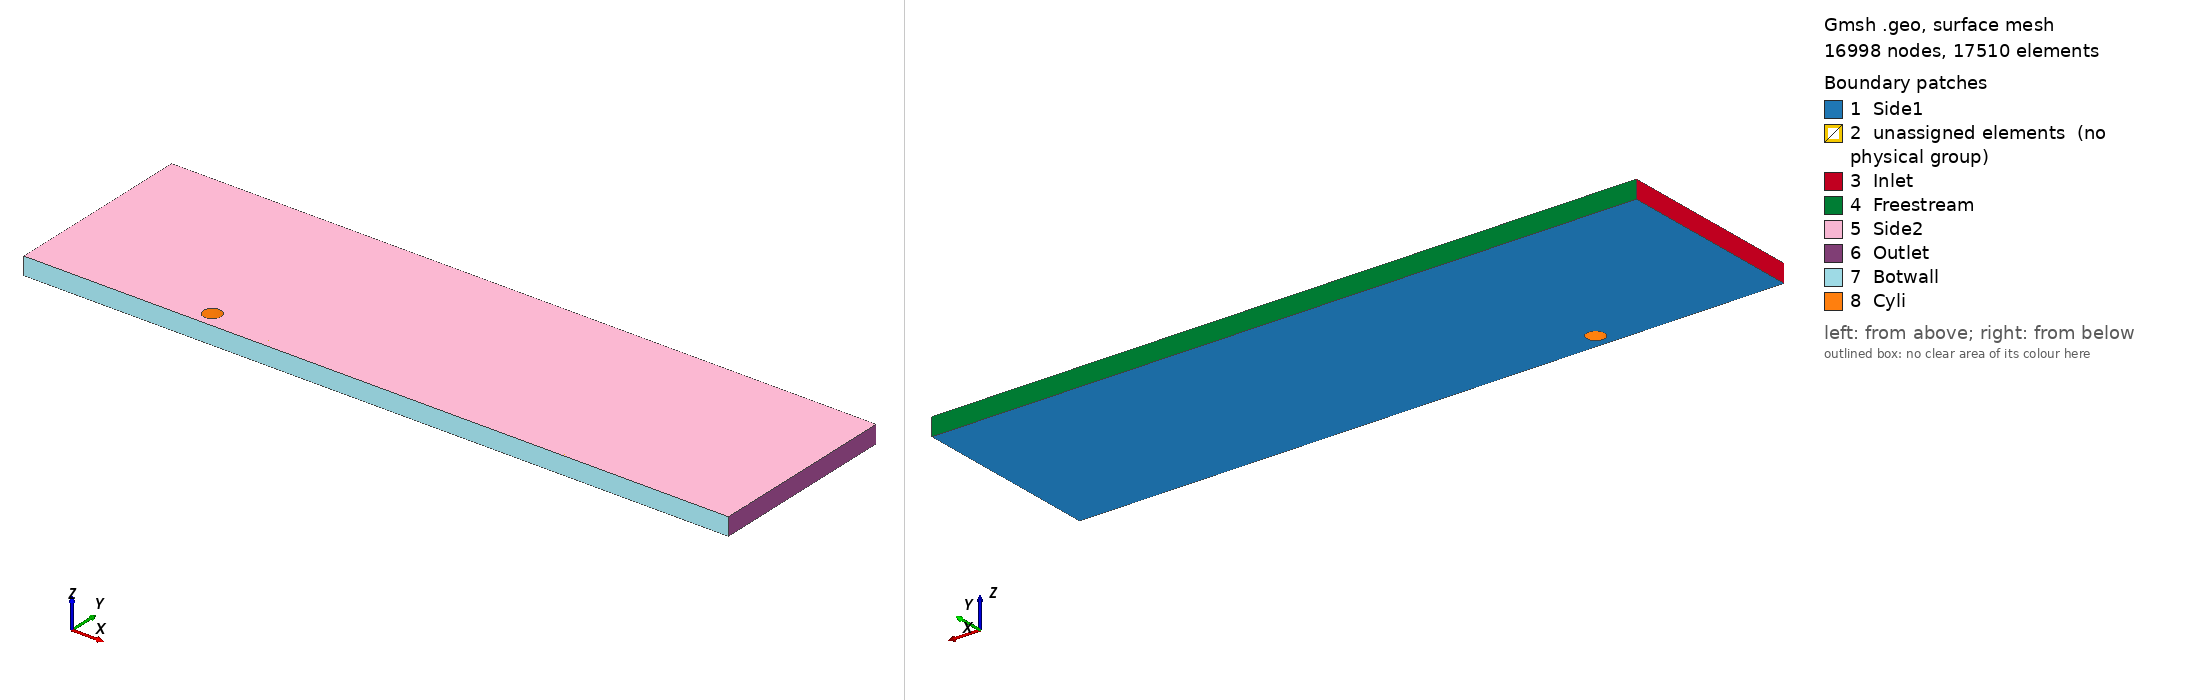

Gmsh geometry script, surface-meshed: 16998 nodes, 17510 surface elements. Boundary patches (legend numbers): 1 Side1, 2 unassigned elements (no physical group), 3 Inlet, 4 Freestream, 5 Side2, 6 Outlet, 7 Botwall, 8 Cyli. Left view from above one corner, right view from below the opposite corner. Legend entries are the model's physical surfaces; 'unassigned elements' are surfaces in no physical group. The drawing asked Gmsh for element sizes between 1% and 20% of the model's largest extent; the script's own settings can give other sizes.

=== assignment_yplus40v1.geo (drawn) ===
rcircle = 0.5;
cd = rcircle*0.7071067812;
routercircle = 0.62;
c2d = routercircle * 0.7071067812;

offset = 0.1;

hoverd = 0.4;
distbot = hoverd * 2* rcircle;
meshbottom = distbot + rcircle;
extracellbottomy = 0.12;
bottomoffset = 0.0;

frontdist =10;
topdist = 10;
reardist = 30;

nradial = 7;
ncircle = 25;
nfront = 32;
nback = 64;
ntop = 32;
nbot = 10;
nbotwall = 7;

rwalnormal = 1.0719720767414596;
rback = 1.072;
rfront = 1.135;
rtop = 1.135;
rbot = 0.5;
rbotwall = 1/1.0719720767414596;

//+
Point(1) = {cd, cd, 0, 1.0};
//+
Point(2) = {-cd, cd, 0, 1.0};
//+
Point(3) = {-cd, -cd, 0, 1.0};
//+
Point(4) = {cd, -cd, 0, 1.0};
//+
Point(5) = {0, 0, 0, 1.0};
//+
Point(28) = {0, 0.12, 0, 1.0};
//+
Circle(1) = {2, 5, 3};
//+
Circle(2) = {3, 5, 4};
//+
Circle(3) = {4, 5, 1};
//+
Circle(4) = {1, 5, 2};
//+
Point(6) = {c2d, c2d, 0, 1.0};
//+
Point(7) = {-c2d, c2d, 0, 1.0};
//+
Point(8) = {-c2d, -c2d, 0, 1.0};
//+
Point(9) = {c2d, -c2d, 0, 1.0};
//+
Circle(5) = {7, 5, 8};
//+
Circle(6) = {8, 28, 9};
//+
Circle(7) = {9, 5, 6};
//+
Circle(8) = {6, 5, 7};
//+
Line(9) = {2, 7};
//+
Line(10) = {3, 8};
//+
Line(11) = {4, 9};
//+
Line(12) = {1, 6};
//+
Point(10) = {-frontdist, -meshbottom + extracellbottomy, 0, 1.0};
//+
Point(12) = {-frontdist, topdist, 0, 1.0};
//+
Point(14) = {reardist, topdist, 0, 1.0};
//+
Point(15) = {reardist, -meshbottom + extracellbottomy, 0, 1.0};
//+
Point(16) = {-(c2d + offset), topdist, 0, 1.0};
//+
Point(17) = {c2d + offset, topdist, 0, 1.0};
//+
Point(18) = {c2d + offset, -meshbottom + extracellbottomy, 0, 1.0};
//+
Point(19) = {-(c2d + offset), -meshbottom + extracellbottomy, 0, 1.0};
//+
Point(20) = {-frontdist, c2d + offset, 0, 1.0};
//+
Point(21) = {-frontdist, -(c2d + offset), 0, 1.0};
//+
Point(22) = {reardist, -(c2d + offset), 0, 1.0};
//+
Point(23) = {reardist, c2d + offset, 0, 1.0};
//+
Point(24) = {-frontdist, -meshbottom, 0, 1.0};
//+
Point(25) = {-(c2d + offset + bottomoffset), -meshbottom, 0, 1.0};
//+
Point(26) = {(c2d + offset + bottomoffset), -meshbottom, 0, 1.0};
//+
Point(27) = {reardist, -meshbottom, 0, 1.0};

//+
Line(13) = {7, 20};
//+
Line(14) = {8, 21};
//+
Line(15) = {7, 16};
//+
Line(16) = {6, 17};
//+
Line(17) = {8, 19};
//+
Line(18) = {9, 18};
//+
Line(19) = {6, 23};
//+
Line(20) = {9, 22};
//+
Line(21) = {19, 10};
//+
Line(22) = {18, 15};
//+
Line(23) = {16, 12};
//+
Line(24) = {17, 14};
//+
Line(25) = {23, 14};
//+
Line(26) = {22, 15};
//+
Line(27) = {20, 12};
//+
Line(28) = {21, 10};
//+
Line(29) = {16, 17};
//+
Point(29) = {0, 2, 0, 1.0};
//+
Circle(30) = {19, 29, 18};
//+
Line(31) = {20, 21};
//+
Line(32) = {23, 23};
//+
Line(33) = {23, 22};
//+
Line(34) = {19, 25};
//+
Line(35) = {18, 26};
//+
Line(36) = {26, 27};
//+
Line(37) = {15, 27};
//+
Line(38) = {10, 24};
//+
Line(39) = {25, 24};
//+
Line(40) = {25, 26};
//+

Transfinite Curve {9, 12, 11, 10} = nradial Using Progression rwalnormal;
//+
Transfinite Curve {1, 2, 3, 4, 8, 5, 6, 7, 30, 40, 29, 31, 33} = ncircle Using Progression 1;
//+
Transfinite Curve {23, 13, 14, 21, 39} = nfront Using Progression rfront;
//+
Transfinite Curve {24, 19, 20, 22, 36} = nback Using Progression rback;
//+
Transfinite Curve {27, 15, 16, 25} = ntop Using Progression rtop;
//+
Transfinite Curve {28, 17, 18, 26} = nbot Using Bump rbot;
//+
Transfinite Curve {38, 34, 35, 37} = nbotwall Using Progression rbotwall;
//+
Curve Loop(1) = {13, 27, -23, -15};
//+
Plane Surface(1) = {1};
//+
Curve Loop(2) = {8, 15, 29, -16};
//+
Plane Surface(2) = {2};
//+
Curve Loop(3) = {19, 25, -24, -16};
//+
Plane Surface(3) = {3};
//+
Curve Loop(4) = {7, 19, 33, -20};
//+
Plane Surface(4) = {4};
//+
Curve Loop(5) = {20, 26, -22, -18};
//+
Plane Surface(5) = {5};
//+
Curve Loop(6) = {22, 37, -36, -35};
//+
Plane Surface(6) = {6};
//+
Curve Loop(7) = {6, 18, -30, -17};
//+
Plane Surface(7) = {7};
//+
Curve Loop(8) = {30, 35, -40, -34};
//+
Plane Surface(8) = {8};
//+
Curve Loop(9) = {34, 39, -38, -21};
//+
Plane Surface(9) = {9};
//+
Curve Loop(10) = {21, -28, -14, 17};
//+
Plane Surface(10) = {10};
//+
Curve Loop(11) = {14, -31, -13, 5};
//+
Plane Surface(11) = {11};
//+
Curve Loop(12) = {4, 9, -8, -12};
//+
Plane Surface(12) = {12};
//+
Curve Loop(13) = {3, 12, -7, -11};
//+
Plane Surface(13) = {13};
//+
Curve Loop(14) = {2, 11, -6, -10};
//+
Plane Surface(14) = {14};
//+
Curve Loop(15) = {1, 10, -5, -9};
//+
Plane Surface(15) = {15};
//+
Transfinite Surface {1};
//+
Transfinite Surface {2};
//+
Transfinite Surface {3};
//+
Transfinite Surface {4};
//+
Transfinite Surface {5};
//+
Transfinite Surface {7};
//+
Transfinite Surface {10};
//+
Transfinite Surface {11};
//+
Transfinite Surface {15};
//+
Transfinite Surface {12};
//+
Transfinite Surface {13};
//+
Transfinite Surface {14};
//+
Transfinite Surface {9};
//+
Transfinite Surface {8};
//+
Transfinite Surface {6};
//+
Recombine Surface {1, 2, 3, 4, 5, 7, 10, 11, 15, 12, 13, 14, 9, 8, 6};

//+
Extrude {0, 0, 1} {
  Surface{1}; Surface{2}; Surface{3}; Surface{4}; Surface{5}; Surface{6}; Surface{8}; Surface{7}; Surface{14}; Surface{13}; Surface{15}; Surface{12}; Surface{11}; Surface{10}; Surface{9}; Layers {1}; Recombine;
}
//+
Physical Volume("Fluid", 371) = {1, 2, 3, 4, 5, 6, 7, 8, 9, 15, 14, 13, 11, 12, 10};
//+
Physical Surface("Inlet", 372) = {365, 339, 317, 53};
//+
Physical Surface("Botwall", 373) = {361, 189, 167};
//+
Physical Surface("Cyli", 374) = {247, 225, 269, 291};
//+
Physical Surface("Outlet", 375) = {97, 123, 141, 163};
//+
Physical Surface("Side1", 376) = {3, 4, 5, 6, 2, 13, 12, 15, 14, 7, 8, 1, 11, 10, 9};
//+
Physical Surface("Side2", 377) = {370, 348, 326, 62, 84, 106, 304, 282, 238, 194, 216, 260, 128, 172, 150};
//+
Physical Surface("Freestream", 378) = {57, 79, 101};
